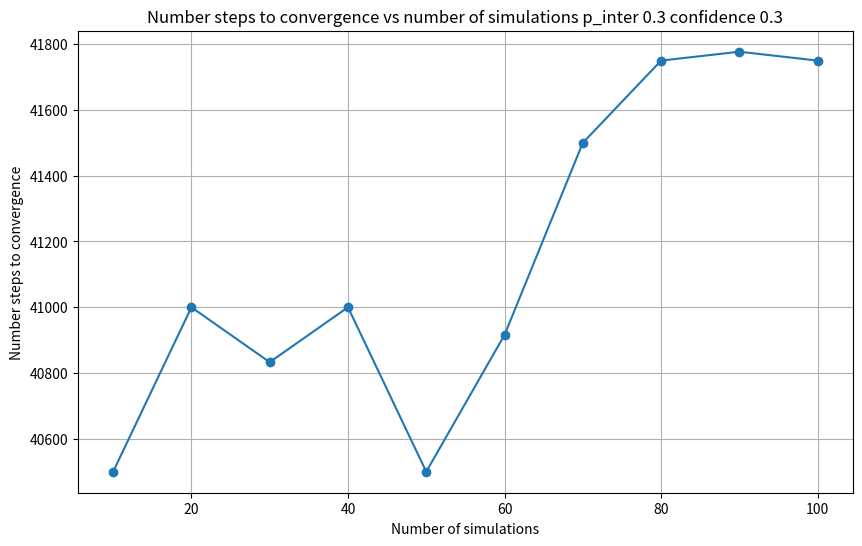
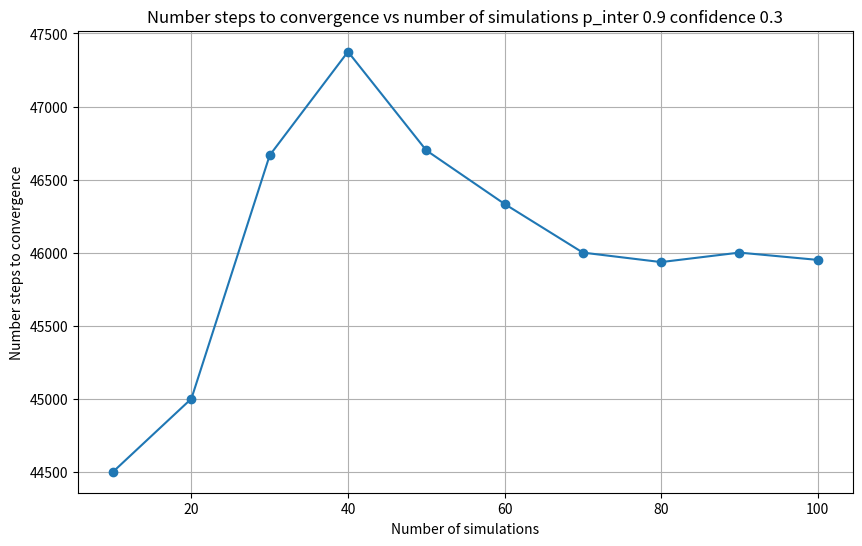

Write the Python code that produced these figures, in order.


def draw_graph(x: list, y: list, title: str, xlabel: str, ylabel: str, path: str) -> None:
    import matplotlib.pyplot as plt

    plt.figure(figsize=(10, 6))
    plt.plot(x, y, marker='o')
    plt.title(title)
    plt.xlabel(xlabel)
    plt.ylabel(ylabel)
    plt.grid()
    plt.savefig(path)
    plt.close()

draw_graph(x=[10, 20, 30, 40, 50, 60, 70, 80, 90, 100], y=[40500, 41000, 40833, 41000, 40500, 40916, 41500, 41750, 41777, 41750],
           title='Number steps to convergence vs number of simulations p_inter 0.3 confidence 0.3',
           xlabel='Number of simulations', ylabel='Number steps to convergence',
           path='convergence_confidence_0.3_p_inter_0.3.png')


draw_graph(x=[10, 20, 30, 40, 50, 60, 70, 80, 90, 100], y=[44500, 45000, 46666, 47375, 46700, 46333, 46000, 45935, 46000, 45950],
           title='Number steps to convergence vs number of simulations p_inter 0.9 confidence 0.3',
           xlabel='Number of simulations', ylabel='Number steps to convergence',
           path='convergence_confidence_0.3_p_inter_0.9.png')
